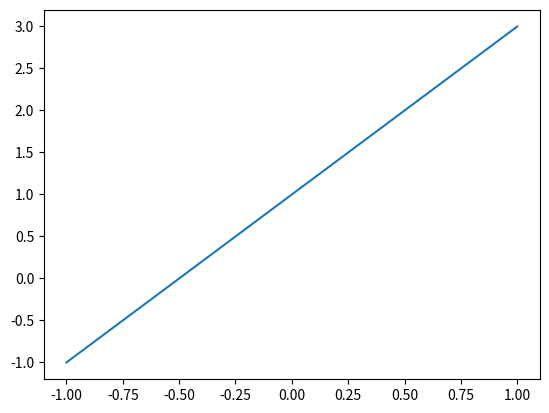

Python code for this plot:
# Import the necessary libraries 
import matplotlib.pyplot as plt     
import numpy as np                  
# For creating and displaying plots 
# For numerical operations and generating data 
# Generate 10 evenly spaced values between -1 and 1 
x = np.linspace(-1, 1, 10) 
# Print the generated x values to verify them 
print(x) 
# Compute the y values using the linear function y = 2 * x + 1 
y = 2 * x + 1 
# Create a line plot with x values on the x-axis and y values on y-axis 
plt.plot(x, y) 
# Display the plot to the user 
plt.show() 
